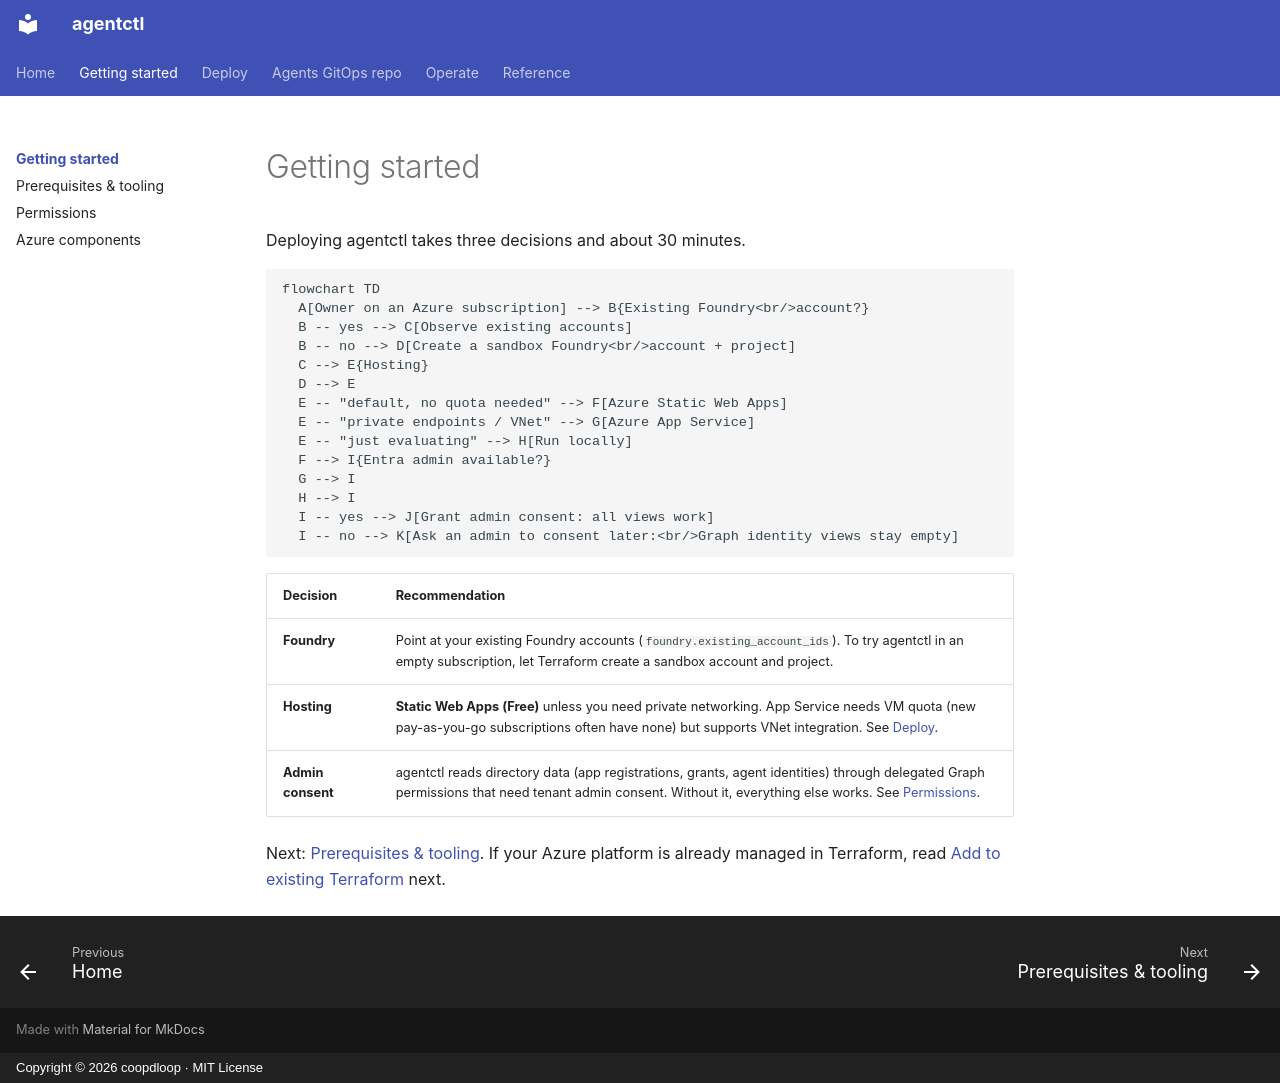

repository: coopdloop/agentctl-azure · page: getting-started/index.html · generator: mkdocs · copyright: Copyright © 2026 coopdloop · MIT License

# Getting started

Deploying agentctl takes three decisions and about 30 minutes.

```mermaid
flowchart TD
  A[Owner on an Azure subscription] --> B{Existing Foundry<br/>account?}
  B -- yes --> C[Observe existing accounts]
  B -- no --> D[Create a sandbox Foundry<br/>account + project]
  C --> E{Hosting}
  D --> E
  E -- "default, no quota needed" --> F[Azure Static Web Apps]
  E -- "private endpoints / VNet" --> G[Azure App Service]
  E -- "just evaluating" --> H[Run locally]
  F --> I{Entra admin available?}
  G --> I
  H --> I
  I -- yes --> J[Grant admin consent: all views work]
  I -- no --> K[Ask an admin to consent later:<br/>Graph identity views stay empty]
```

| Decision | Recommendation |
|---|---|
| **Foundry** | Point at your existing Foundry accounts (`foundry.existing_account_ids`). To try agentctl in an empty subscription, let Terraform create a sandbox account and project. |
| **Hosting** | **Static Web Apps (Free)** unless you need private networking. App Service needs VM quota (new pay-as-you-go subscriptions often have none) but supports VNet integration. See [Deploy](../deploy/index.md). |
| **Admin consent** | agentctl reads directory data (app registrations, grants, agent identities) through delegated Graph permissions that need tenant admin consent. Without it, everything else works. See [Permissions](permissions.md#entra-id). |

Next: [Prerequisites & tooling](prerequisites.md). If your Azure platform is already managed in Terraform, read [Add to existing Terraform](../deploy/existing-terraform.md) next.
